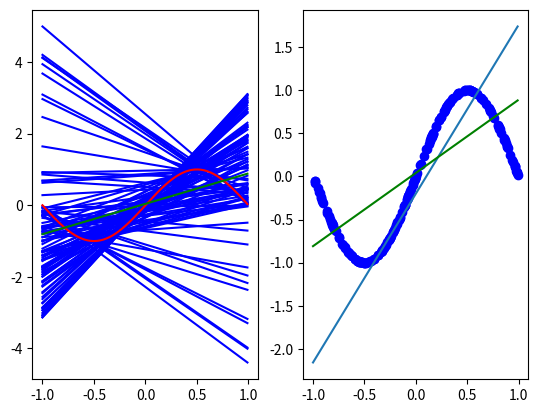

This figure's Python source:
import numpy as np
import matplotlib.pyplot as plt

# part a
z = 0
slopes = []
intercepts = []
g = []
points = []
fig, (fig1, fig2) = plt.subplots(1, 2)
e_out = []

while z<100:
    
    x1 = np.random.uniform(low=-1.0)
    x2 = np.random.uniform(low=-1.0)

    y1 = np.sin(np.pi*x1)
    y2 = np.sin(np.pi*x2)

    slope = (y1 - y2)/(x1 - x2)
    slopes.append(slope)

    intercept = ((x1*y2)-(x2*y1))/(x1-x2)
    intercepts.append(intercept)
    
    fig2.plot(x1, y1, 'bo')
    fig2.plot(x2, y2, 'bo')
    x = np.arange(-1., 1., .01)
    g_Dx = (y1-y2)/(x1-x2)*x + (x1*y2-x2*y1)/(x1-x2)
    g.append(g_Dx)
    e_out.append(np.square(np.sin(np.pi * x) - g_Dx))
    fig1.plot(x, g_Dx, "b")
    z+=1
      
fig1.plot(x, np.sin(np.pi*x), "r")
fig2.plot(x, g_Dx, label = "g_D(x)")

print("average e_out = " , np.mean(e_out))
# scalar values
# g_bar  = avg slopes * x + avg intercepts
a_bar = np.mean(slopes)
b_bar = np.mean(intercepts)

g_bar = np.mean(g) # expected value of hypothesis
print("g_bar = " , g_bar)
fig1.plot(x, a_bar*x+b_bar, "g", label = "g_bar")
fig2.plot(x, a_bar*x+b_bar, "g", label = "g_bar")

bias_x = np.square((a_bar * x - b_bar - np.sin(np.pi*x)))
bias = np.mean(bias_x)
print("bias = ", bias)
variance = np.square(g - g_bar)
var = np.mean(variance)
print("variance = ", var)

e_out = bias + var
print("e_out = ", e_out)
plt.show()
